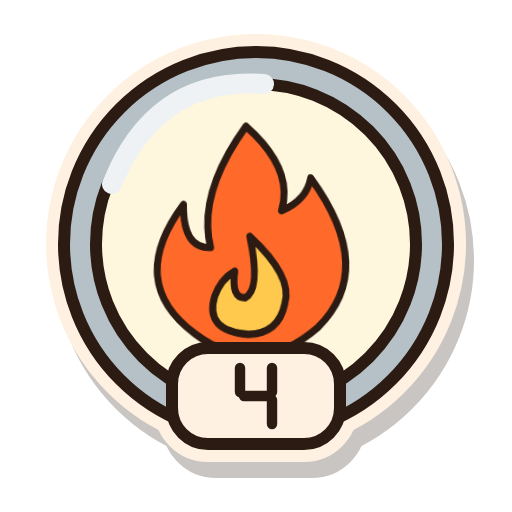
t = 0.00 s
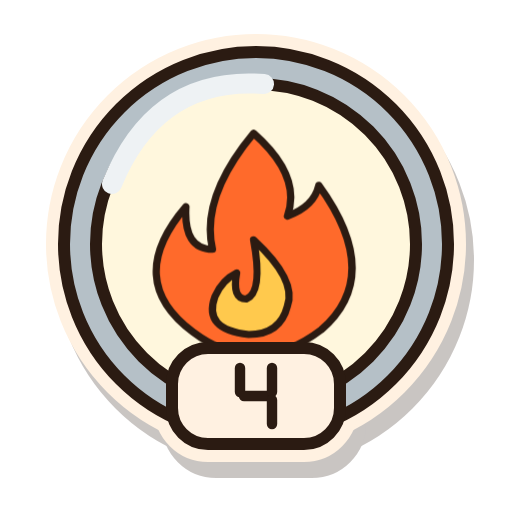
t = 0.41 s
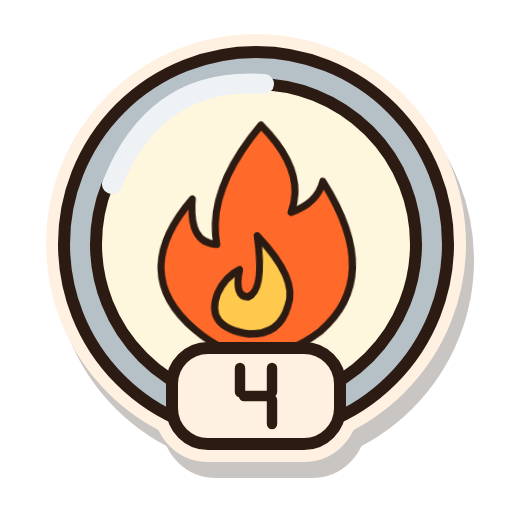
t = 1.22 s
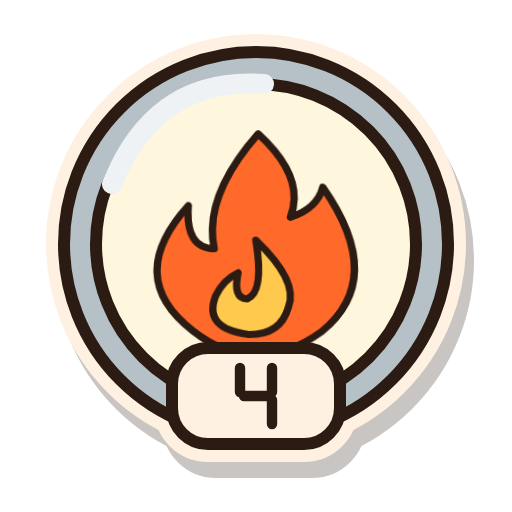
t = 1.80 s
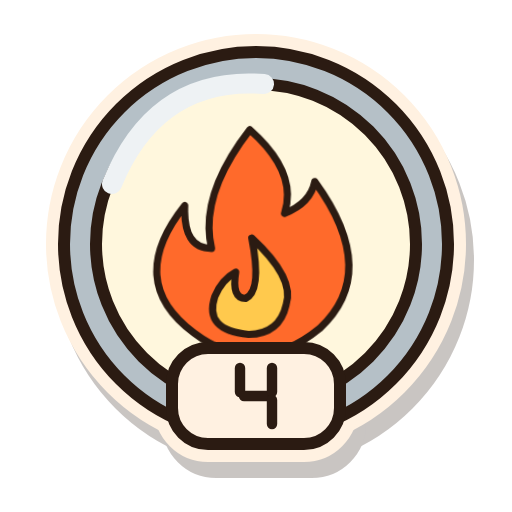
t = 2.43 s
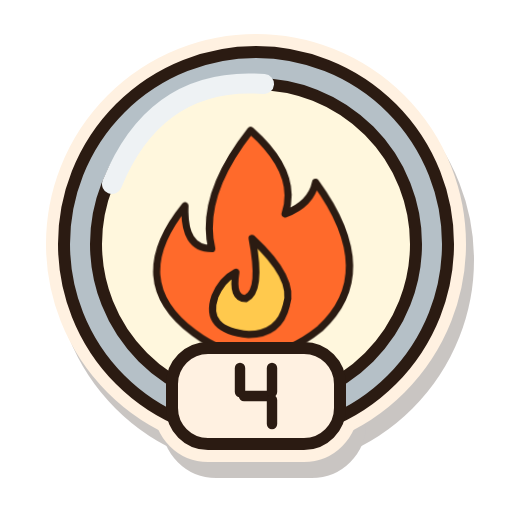
t = 3.00 s

The animated SVG that drew these frames (rendered in a browser with its animation timeline set to each time). Animation: 7 CSS @keyframes rules; one cycle of 3.60 s, repeats indefinitely.

<svg xmlns="http://www.w3.org/2000/svg" width="128" height="128" viewBox="0 0 128 128" role="img" aria-labelledby="estella-badge-s4-silver-title">
  <title id="estella-badge-s4-silver-title">4 weeks in a row, silver tier</title>
  <defs></defs>
  <g id="estella-badge-s4-silver-artwork" stroke="#2B1B12" stroke-width="3" stroke-linecap="round" stroke-linejoin="round">
    <g stroke-width="9"><g transform="translate(2 4)" fill="#2B1B12" stroke="#2B1B12" opacity=".25"><circle cx="64" cy="61" r="48"/><rect x="43" y="87" width="42" height="24" rx="9"/></g><g fill="#FFF1E1" stroke="#FFF1E1"><circle cx="64" cy="61" r="48"/><rect x="43" y="87" width="42" height="24" rx="9"/></g></g><g id="estella-badge-s4-silver-base"><circle cx="64" cy="61" r="48" fill="#B5C0C7"/><circle cx="64" cy="61" r="40" fill="#FFF7DD"/><path d="M28 46Q39 19 66 21" fill="none" stroke="#EEF2F4" stroke-width="5"/><g transform="translate(25 23) scale(.60)"><g class="living-flame"><path d="M64 16Q84 34 78 51Q89 47 91 38Q118 76 92 99Q65 120 39 100Q10 78 36 47Q35 65 47 65Q42 43 64 16Z" fill="#FF6A2B" /><path d="M64 61Q82 78 78 89Q75 101 62 101Q43 99 48 85Q51 78 57 75Q55 86 61 86Q68 83 64 61Z" fill="#FFC94D" /></g></g><rect x="43" y="87" width="42" height="24" rx="9" fill="#FFF1E1"/><g transform="translate(60.0 91)" stroke-width="2.6"><path d="M0 1V7" fill="none" /><path d="M1 8H7" fill="none" /><path d="M8 1V7" fill="none" /><path d="M8 9V15" fill="none" /></g></g>
    <g id="estella-badge-s4-silver-details"></g>
  </g>
<style>
.badge-motion{transform-box:fill-box;transform-origin:50% 85%;animation:idle 3.6s ease-in-out infinite}
.motion-workouts{animation-name:flex}
.motion-records{animation-name:wobble}
.motion-friends{animation-name:idle}
.motion-cheersSent{animation-name:hop}
.motion-cheersReceived{animation-name:wobble}
.motion-copies{animation-name:sneak}
@keyframes idle{0%,100%{transform:translateY(0)}50%{transform:translateY(-2px)}}
@keyframes flex{0%,100%{transform:scale(1)}45%,60%{transform:scale(1.04,1.02)}}
@keyframes wobble{0%,65%,100%{transform:rotate(0)}75%{transform:rotate(-3deg)}85%{transform:rotate(3deg)}}
@keyframes hop{0%,65%,100%{transform:translateY(0)}78%{transform:translateY(-4px)}90%{transform:translateY(1px)}}
@keyframes sneak{0%,100%{transform:translateX(-2px) rotate(-1deg)}50%{transform:translateX(2px) rotate(1deg)}}
.living-flame{transform-box:fill-box;transform-origin:50% 95%;animation:burn 1.35s ease-in-out infinite alternate}
@keyframes burn{0%{transform:rotate(-2deg) scale(.97,1.02)}50%{transform:rotate(1deg) scale(1.025,.97)}100%{transform:rotate(2deg) scale(.98,1.03)}}
.titanium-shine{animation:shine 2.4s ease-in-out infinite}
@keyframes shine{0%,100%{opacity:.45}50%{opacity:1}}
@media(prefers-reduced-motion:reduce){.living-flame,.titanium-shine,.badge-motion{animation:none}}
</style></svg>
